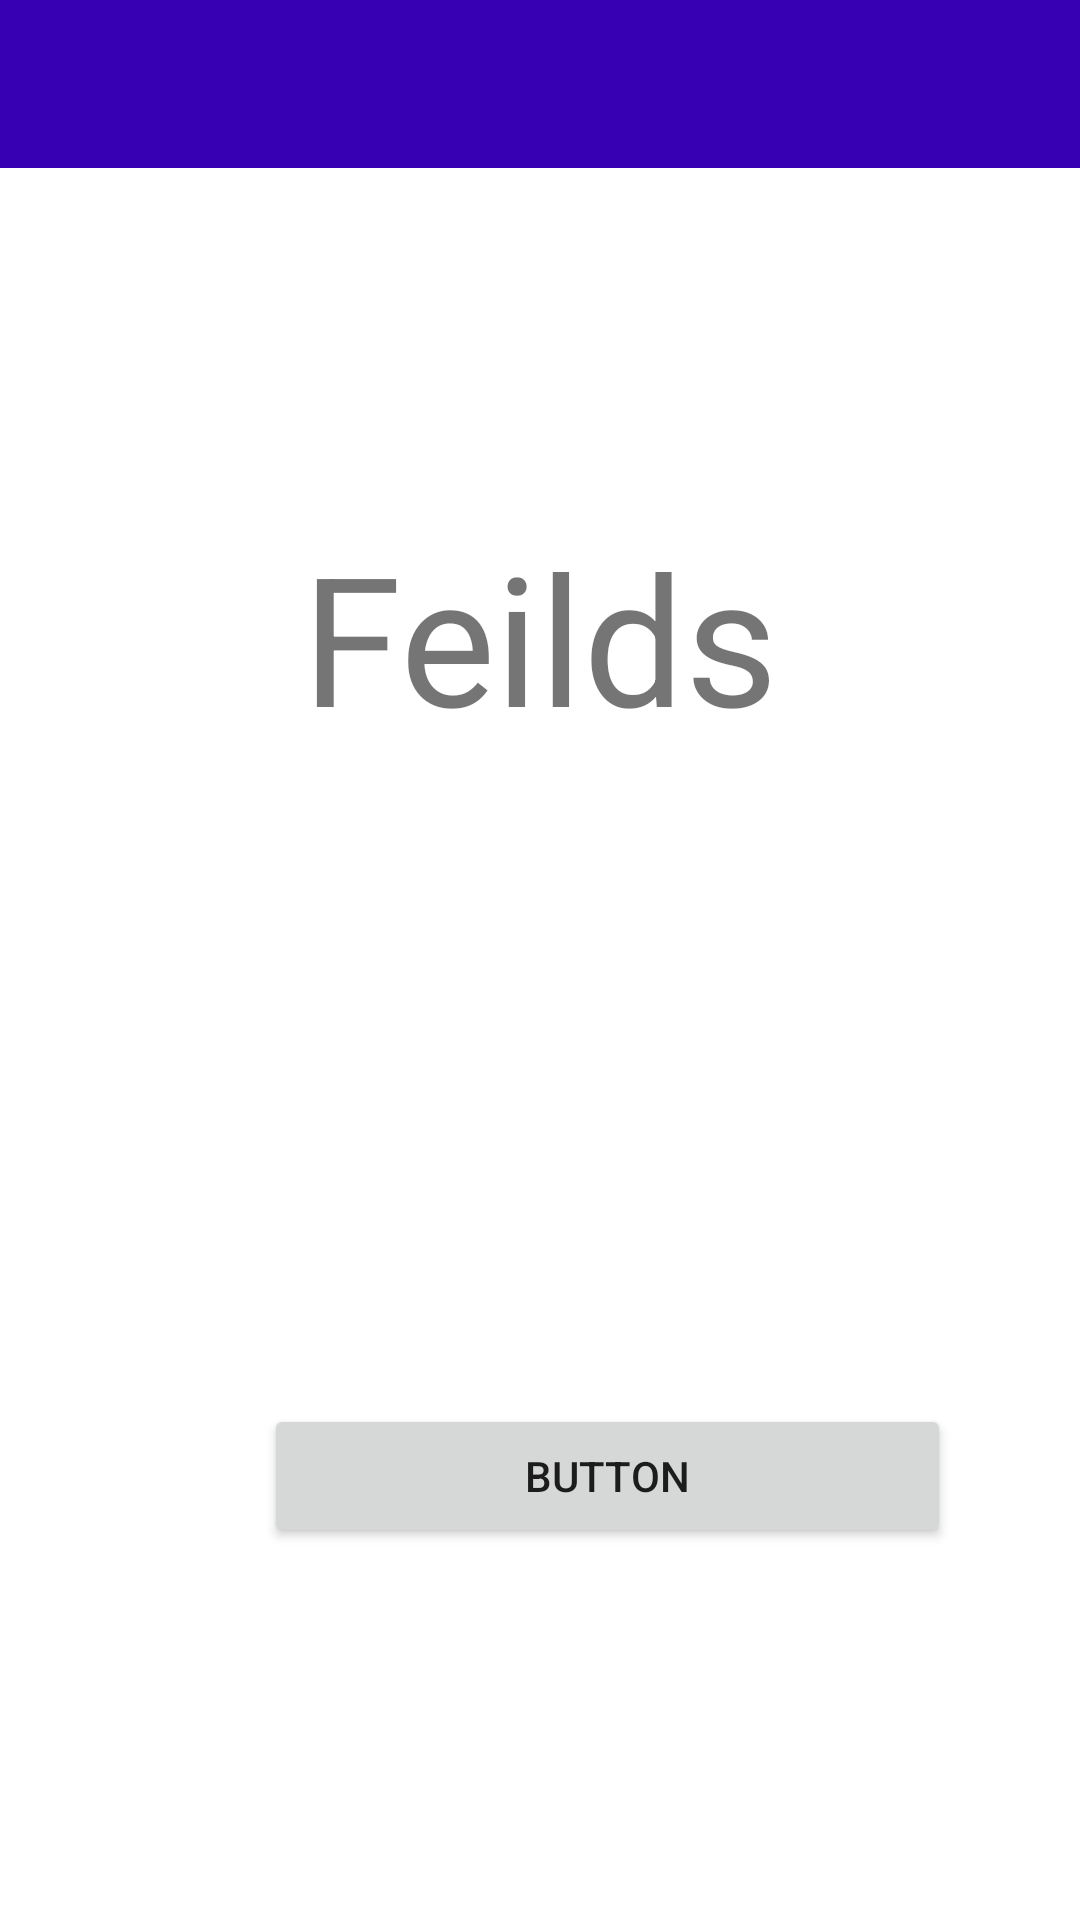

Produce the Android XML layout that renders to this screen, including the resource entries it uses.
<!-- AndroidManifest.xml: application theme Theme.MapTrapApp -->
<!-- res/layout/activity_feilds.xml -->
<?xml version="1.0" encoding="utf-8"?>
<androidx.drawerlayout.widget.DrawerLayout
    xmlns:android="http://schemas.android.com/apk/res/android"
    xmlns:app="http://schemas.android.com/apk/res-auto"
    xmlns:tools="http://schemas.android.com/tools"
    android:layout_width="match_parent"
    android:layout_height="match_parent"
    tools:context=".Feilds">


    <androidx.constraintlayout.widget.ConstraintLayout
        android:id="@+id/linearLayout"
        android:layout_width="wrap_content"
        android:layout_height="match_parent">

        <include
            android:id="@+id/include"
            layout="@layout/toolbar_layout"
            android:layout_width="0dp"
            android:layout_height="wrap_content"
            app:layout_constraintEnd_toEndOf="parent"
            app:layout_constraintStart_toStartOf="parent"
            app:layout_constraintTop_toTopOf="parent" />

        <Button
            android:id="@+id/button2"
            android:layout_width="229dp"
            android:layout_height="wrap_content"
            android:layout_marginStart="88dp"
            android:layout_marginTop="216dp"
            android:text="Button"
            app:layout_constraintStart_toStartOf="@+id/include"
            app:layout_constraintTop_toBottomOf="@+id/textView" />

        <TextView
            android:id="@+id/textView"
            android:layout_width="wrap_content"
            android:layout_height="wrap_content"
            android:layout_marginTop="116dp"
            android:text="Feilds"
            android:textSize="60sp"
            app:layout_constraintEnd_toEndOf="parent"
            app:layout_constraintHorizontal_bias="0.5"
            app:layout_constraintStart_toStartOf="parent"
            app:layout_constraintTop_toBottomOf="@+id/include" />


    </androidx.constraintlayout.widget.ConstraintLayout>

    <com.google.android.material.navigation.NavigationView
        android:layout_width="match_parent"
        android:layout_height="wrap_content"
        android:id="@+id/navigation_view"
        android:layout_gravity="start"
        app:menu="@menu/drawer_menu"/>


</androidx.drawerlayout.widget.DrawerLayout>
<!-- res/layout/toolbar_layout.xml (included above) -->
<?xml version="1.0" encoding="utf-8"?>
<androidx.appcompat.widget.Toolbar
    xmlns:android="http://schemas.android.com/apk/res/android"
    xmlns:app="http://schemas.android.com/apk/res-auto"
    android:layout_width="match_parent"
    android:layout_height="wrap_content"
    android:id="@+id/toolBar"
    android:background="?attr/colorPrimaryDark"
    android:minHeight="?attr/actionBarSize"
    android:fitsSystemWindows="true"
    app:theme="@style/ThemeOverlay.AppCompat.ActionBar"
    >

</androidx.appcompat.widget.Toolbar>
<!-- resources referenced by this layout -->
<resources>
  <style name="Theme.MapTrapApp" parent="Theme.MaterialComponents.DayNight.NoActionBar">
          
          <item name="colorPrimary">@color/purple_500</item>
          <item name="colorPrimaryVariant">@color/purple_700</item>
          <item name="colorOnPrimary">@color/white</item>
          
          <item name="colorSecondary">@color/teal_200</item>
          <item name="colorSecondaryVariant">@color/teal_700</item>
          <item name="colorOnSecondary">@color/black</item>
          
          <item name="android:statusBarColor">?attr/colorPrimaryVariant</item>
          
      </style>
  <!-- not gathered from this repository: default colours our renderer supplied (Android Studio template values) -->
  <color name="purple_500">#FF6200EE</color>
  <color name="purple_700">#FF3700B3</color>
  <color name="teal_200">#FF03DAC5</color>
  <color name="teal_700">#FF018786</color>
  <color name="black">#FF000000</color>
  <color name="white">#FFFFFFFF</color>
</resources>
